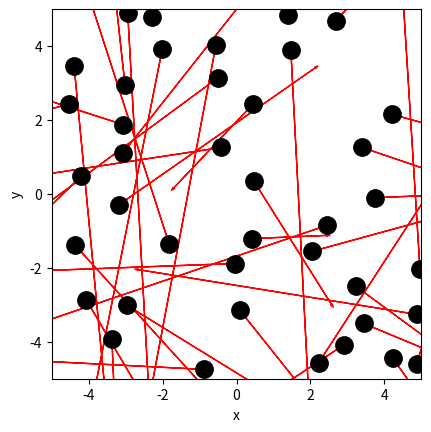

The matplotlib source for this figure: (Note: this script raises an exception after producing the figure.)
import numpy as np
import matplotlib.pyplot as plt

#ex 1
T_kamer = 20+273.15 #K
k_b = 1.38e-23
p = 10*10e5 #pa
V_mollecuul = (k_b*T_kamer)/p

print(V_mollecuul) #m^3

#ex 2
m_deeltje= 28/6.02e23 #g
k_b=1.38e-23
f=2
T=20+273.15 #K

def v(m_deeltje,T):
    return np.sqrt((f*k_b*T)/m_deeltje)

print(v(m_deeltje,T)) #m/s

# Ruimte voor uitwerking
BOX_SIZE_0 = 10 #nm                # Hoogte en breedte startvolume (in vul je gekozen eenheid in)
N = 40                          # Aantal deeltjes 
V_0 = 13.17 #nm/ns                      # Startsnelheid van deeltjes (vul je gekozen eenheid in)
RADIUS = 0.3  #nm                    # Straal van moleculen (vul je gekozen eenheid in)
DT = 0.1 * RADIUS/V_0  #ns                  # Tijdstap om geen botsing te missen (vul je gekozen eenheid in)

#your code/answer


# Maken van de class
class ParticleClass:
    def __init__(self, m, v, r, R):
        """ maakt een deeltje (constructor) """
        self.m = m                         
        self.v = np.array(v, dtype=float)  
        self.r = np.array(r, dtype=float)  
        self.R = R

    def update_position(self):
        """ verandert positie voor één tijdstap """
        self.r += self.v * DT 
            
    @property
    def momentum(self):
        return self.m * self.v
    
    @property
    def kin_energy(self):
        return 1/2 * self.m * np.dot(self.v, self.v)
    
def collide_detection(p1: ParticleClass, p2: ParticleClass) -> bool:
    """ Geeft TRUE als de deeltjes overlappen """
    """ Geeft TRUE als de deeltjes overlappen """
    dx = p1.r[0]-p2.r[0]
    dy = p1.r[1]-p2.r[1]
    rr = p1.R + p2.R
    return  dx**2+dy**2 < rr**2 
    #Note: np.linalg.norm(p1.r - p2.r) < (p1.R + p2.R) had ook gekund, maar is veel langzamer. Controleer zelf!

def particle_collision(p1: ParticleClass, p2: ParticleClass):
    """ past snelheden aan uitgaande van overlap """
    m1, m2 = p1.m, p2.m
    delta_r = p1.r - p2.r
    delta_v = p1.v - p2.v
    dot_product = np.dot(delta_r, delta_v)
    
    # Als deeltjes van elkaar weg bewegen dan geen botsing
    if dot_product >= 0: # '='-teken voorkomt ook problemen als delta_r == \vec{0}
        return
        
    distance_squared = np.dot(delta_r, delta_r) 
    # Botsing oplossen volgens elastische botsing in 2D
    p1.v -= 2 * m2 / (m1 + m2) * dot_product / distance_squared * delta_r
    p2.v += 2 * m1 / (m1 + m2) * dot_product / distance_squared * delta_r

def box_collision(particle: ParticleClass):
    ''' botsing met wanden geeft periodieke randvoorwaarden '''
    for i in range(2):
        if particle.r[i] > BOX_SIZE_0 / 2:
            particle.r[i] -= BOX_SIZE_0 
        elif particle.r[i] < -BOX_SIZE_0 / 2:
            particle.r[i] += BOX_SIZE_0

def create_particles(particles):
    ''' Leegmaken en opnieuw aanmaken van deeltjes '''
    particles.clear
    for i in range(N):
        vx = np.random.uniform(-V_0, V_0)
        vy = np.random.choice([-1, 1]) * np.sqrt(V_0**2 - vx**2)        
        pos = np.random.uniform(-BOX_SIZE_0/2 + RADIUS, BOX_SIZE_0/2 - RADIUS, 2)
        particles.append(ParticleClass(m=1.0, v=[vx, vy], r=pos, R=RADIUS))

def handle_collisions(particles):
    """ alle onderlinge botsingen afhandelen voor deeltjes in lijst """
    num_particles = len(particles)
    for i in range(num_particles):
        for j in range(i+1, num_particles):
            if collide_detection(particles[i], particles[j]):
                particle_collision(particles[i], particles[j])

def handle_walls(particles):
    ''' botsing met wanden controleren voor alle deeltjes in volume '''
    for p in particles:
        box_collision(p)

def take_time_step(particles):
    for p in particles:
        p.update_position()
        
    handle_collisions(particles)
    handle_walls(particles)  
    


particles = []
create_particles(particles)
for i in range(100):
    take_time_step(particles)

plt.figure()
plt.xlabel('x')
plt.ylabel('y')
plt.gca().set_aspect('equal')
plt.xlim(-BOX_SIZE_0/2, BOX_SIZE_0/2)
plt.ylim(-BOX_SIZE_0/2, BOX_SIZE_0/2)

for p in particles:
    plt.plot(p.r[0], p.r[1], 'k.', ms=25)
    plt.arrow(p.r[0], p.r[1], p.v[0], p.v[1], 
              head_width=0.05, head_length=0.1, color='red')
plt.show()

from matplotlib.animation import FuncAnimation
from IPython.display import HTML

fig, ax = plt.subplots()
ax.set_xlabel('x')
ax.set_ylabel('y')
ax.set_xlim(-BOX_SIZE_0/2, BOX_SIZE_0/2)
ax.set_ylim(-BOX_SIZE_0/2, BOX_SIZE_0/2)
ax.set_aspect('equal')
dot, = ax.plot([], [], 'ro', ms=13);

def init():
    dot.set_data([], [])
    return dot,

def update(frame):
    take_time_step(particles)
    dot.set_data([p.r[0] for p in particles], [p.r[1] for p in particles])
    return dot,

ani = FuncAnimation(fig, update, frames=100, init_func=init, blit=True, interval=50)
HTML(ani.to_jshtml())

#Ex 7
tot_kin_energie = []
def take_time_step(particles):
    for p in particles:
        p.update_position()
        
    handle_collisions(particles)
    handle_walls(particles)  

    tot_kin_dt = 0
    for p in particles:
        tot_kin_dt += p.kin_energy
    tot_kin_energie.append(tot_kin_dt)


#Ex 8
particles = []
create_particles(particles)
tot_kin_energie= []
for i in range(100):
    take_time_step(particles)

plt.figure()
fig, ax = plt.subplots()
ax.set_ylim(np.mean(tot_kin_energie)-1e-11, np.mean(tot_kin_energie)+1e-11)
plt.plot(tot_kin_energie)
plt.xlabel("tijd")
plt.ylabel("totale kinetische energie")
plt.title("totale kinetische energie als functie van de tijd")
plt.show()



#your code/answer

#Wet van behoud van impuls
tot_impuls_x = []
tot_impuls_y = []
def take_time_step(particles):
    for p in particles:
        p.update_position()
        
    handle_collisions(particles)
    handle_walls(particles)  

    tot_impuls_x_dt = 0
    tot_impuls_y_dt = 0
    for p in particles:
        tot_impuls_x_dt += p.momentum[0]
        tot_impuls_y_dt += p.momentum[1]
    tot_impuls_x.append(tot_impuls_x_dt)
    tot_impuls_y.append(tot_impuls_y_dt)

particles = []
create_particles(particles)
tot_impuls_x = []
tot_impuls_y = []
for i in range(100):
    take_time_step(particles)

tot_impuls_x = np.array(tot_impuls_x)
tot_impuls_y = np.array(tot_impuls_y)
tot_impuls = np.sqrt((tot_impuls_x**2)+(tot_impuls_y**2))

plt.figure()
fig, ax = plt.subplots()
ax.set_ylim(np.mean(tot_impuls)-1e-13, np.mean(tot_impuls)+1e-13)
plt.plot(tot_impuls)
plt.xlabel("tijd")
plt.ylabel("totale impuls")
plt.title("totale impuls als functie van de tijd")
plt.show()

#We merken een variatie gebeurd op de schaal van 10e-13 kg.m/s, ongeveer net zoals bij de kinetische energie.
#De reden hiervoor is daarop ook dezelfde als voor de kinetische energie.
